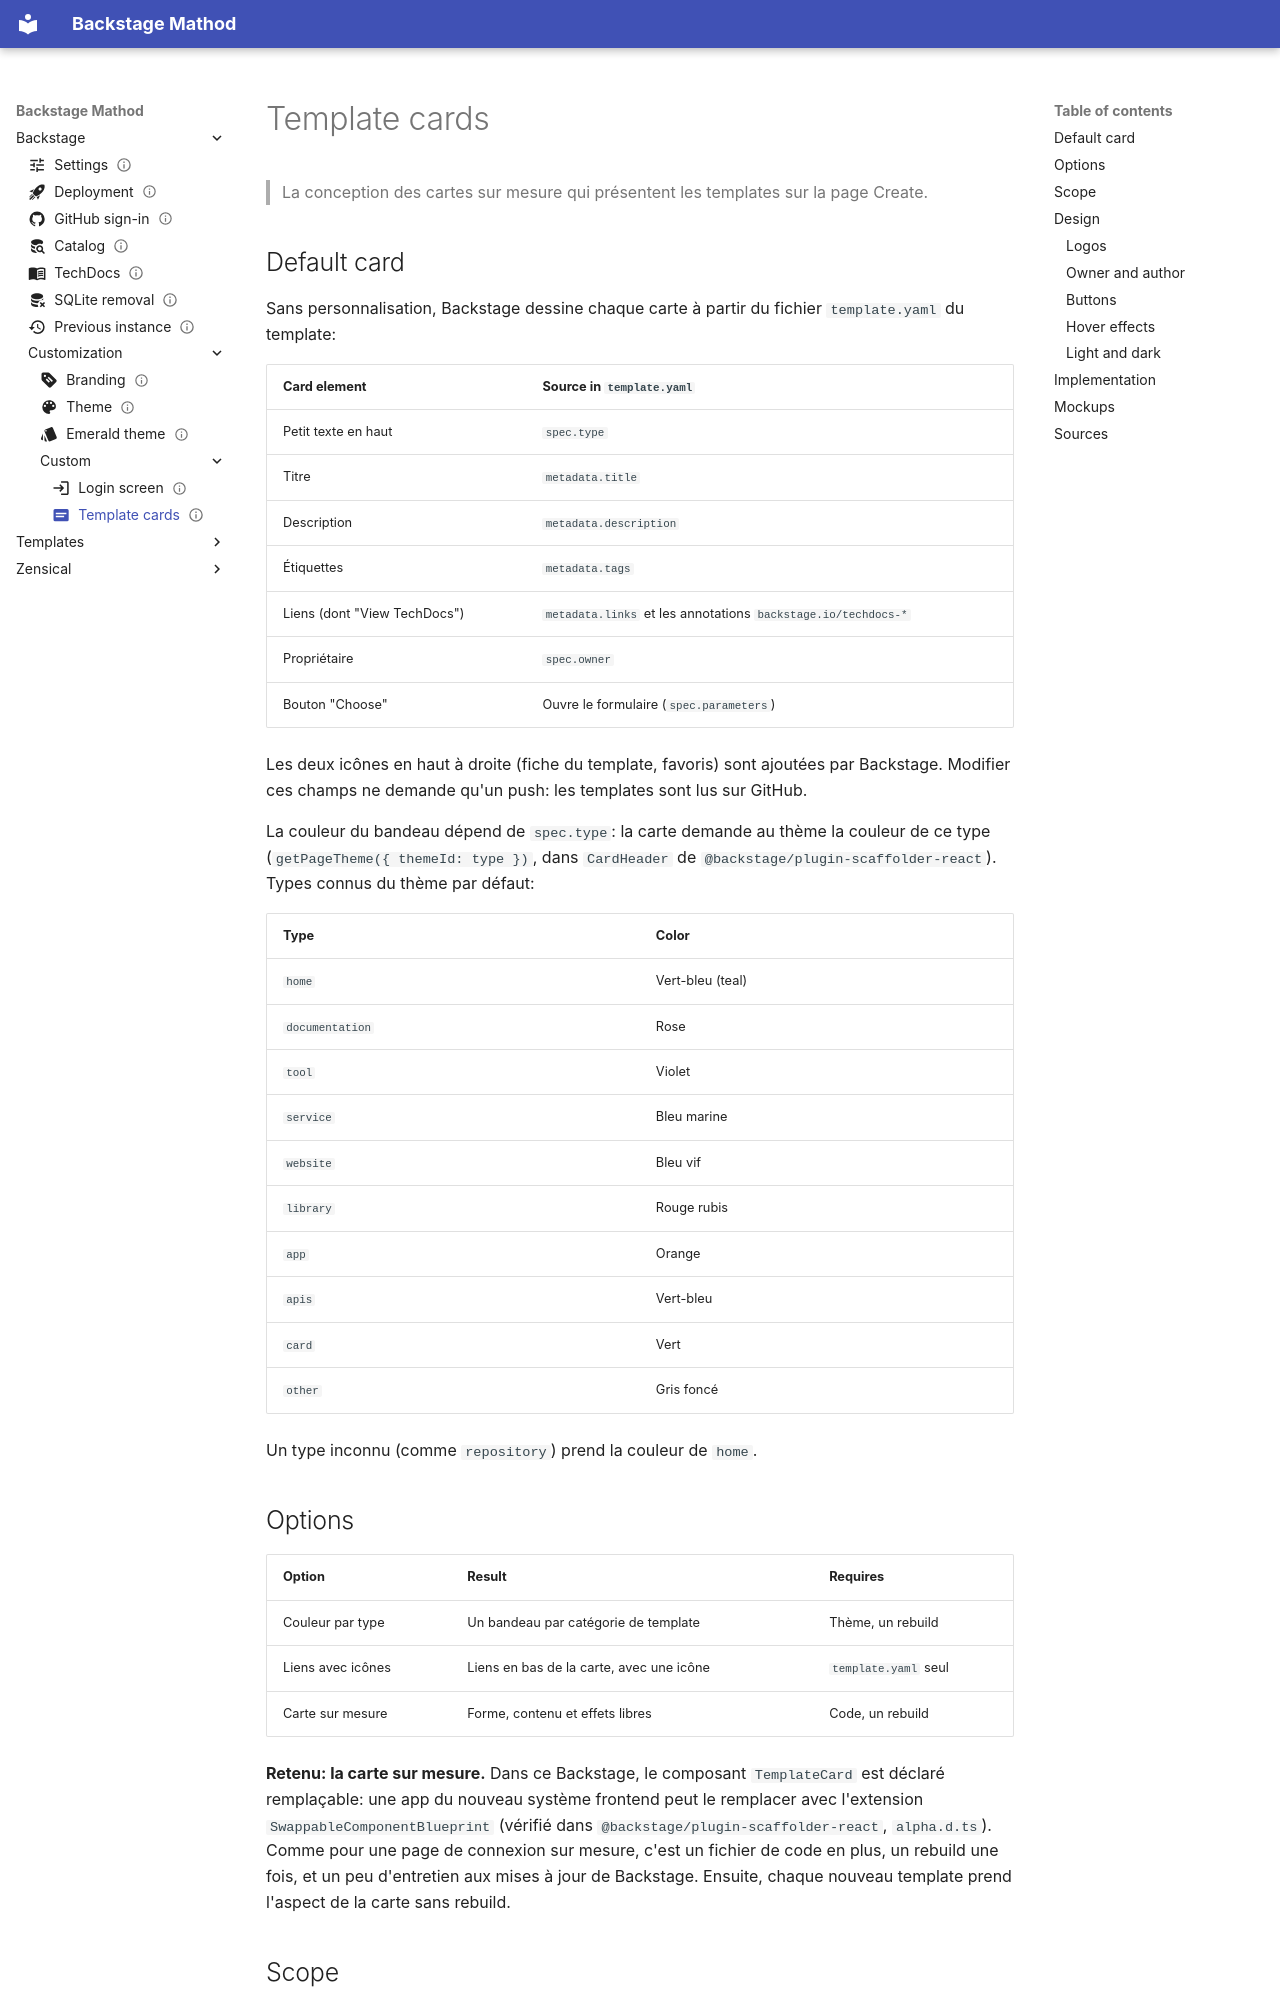

repository: Mathod95/backstage · page: backstage/personnalisation/custom/template-cards/index.html · generator: mkdocs

---
title: Template cards
description: Conception des cartes sur mesure des templates, sur la page Create
icon: material/card-text
status: draft
createdAt: 2026-09-25
modifyAt: 2026-09-25
todo:
  - "[ ] Choisir un effet au survol (aucun pour l'instant)"
  - "[x] Ajouter l'annotation d'auteur aux templates"
  - "[ ] Vérifier les conditions d'usage des icônes AWS, puis ajouter le logo AWS"
  - "[x] Écrire le composant"
  - "[ ] Rebrancher la carte: le module est prêt mais retiré de App.tsx, la carte standard est de retour"
  - "[ ] Déployer et vérifier dans Backstage"
---

# Template cards

> La conception des cartes sur mesure qui présentent les templates sur la page Create.

## Default card

Sans personnalisation, Backstage dessine chaque carte à partir du fichier `template.yaml` du template:

| Card element                 | Source in `template.yaml`                                     |
| ---------------------------- | ------------------------------------------------------------- |
| Petit texte en haut          | `spec.type`                                                   |
| Titre                        | `metadata.title`                                              |
| Description                  | `metadata.description`                                        |
| Étiquettes                   | `metadata.tags`                                               |
| Liens (dont "View TechDocs") | `metadata.links` et les annotations `backstage.io/techdocs-*` |
| Propriétaire                 | `spec.owner`                                                  |
| Bouton "Choose"              | Ouvre le formulaire (`spec.parameters`)                       |

Les deux icônes en haut à droite (fiche du template, favoris) sont ajoutées par Backstage. Modifier ces champs ne demande qu'un push: les templates sont lus sur GitHub.

La couleur du bandeau dépend de `spec.type`: la carte demande au thème la couleur de ce type (`getPageTheme({ themeId: type })`, dans `CardHeader` de `@backstage/plugin-scaffolder-react`). Types connus du thème par défaut:

| Type            | Color            |
| --------------- | ---------------- |
| `home`          | Vert-bleu (teal) |
| `documentation` | Rose             |
| `tool`          | Violet           |
| `service`       | Bleu marine      |
| `website`       | Bleu vif         |
| `library`       | Rouge rubis      |
| `app`           | Orange           |
| `apis`          | Vert-bleu        |
| `card`          | Vert             |
| `other`         | Gris foncé       |

Un type inconnu (comme `repository`) prend la couleur de `home`.

## Options

| Option            | Result                                   | Requires             |
| ----------------- | ---------------------------------------- | -------------------- |
| Couleur par type  | Un bandeau par catégorie de template     | Thème, un rebuild    |
| Liens avec icônes | Liens en bas de la carte, avec une icône | `template.yaml` seul |
| Carte sur mesure  | Forme, contenu et effets libres          | Code, un rebuild     |

**Retenu: la carte sur mesure.** Dans ce Backstage, le composant `TemplateCard` est déclaré remplaçable: une app du nouveau système frontend peut le remplacer avec l'extension `SwappableComponentBlueprint` (vérifié dans `@backstage/plugin-scaffolder-react`, `alpha.d.ts`). Comme pour une page de connexion sur mesure, c'est un fichier de code en plus, un rebuild une fois, et un peu d'entretien aux mises à jour de Backstage. Ensuite, chaque nouveau template prend l'aspect de la carte sans rebuild.
